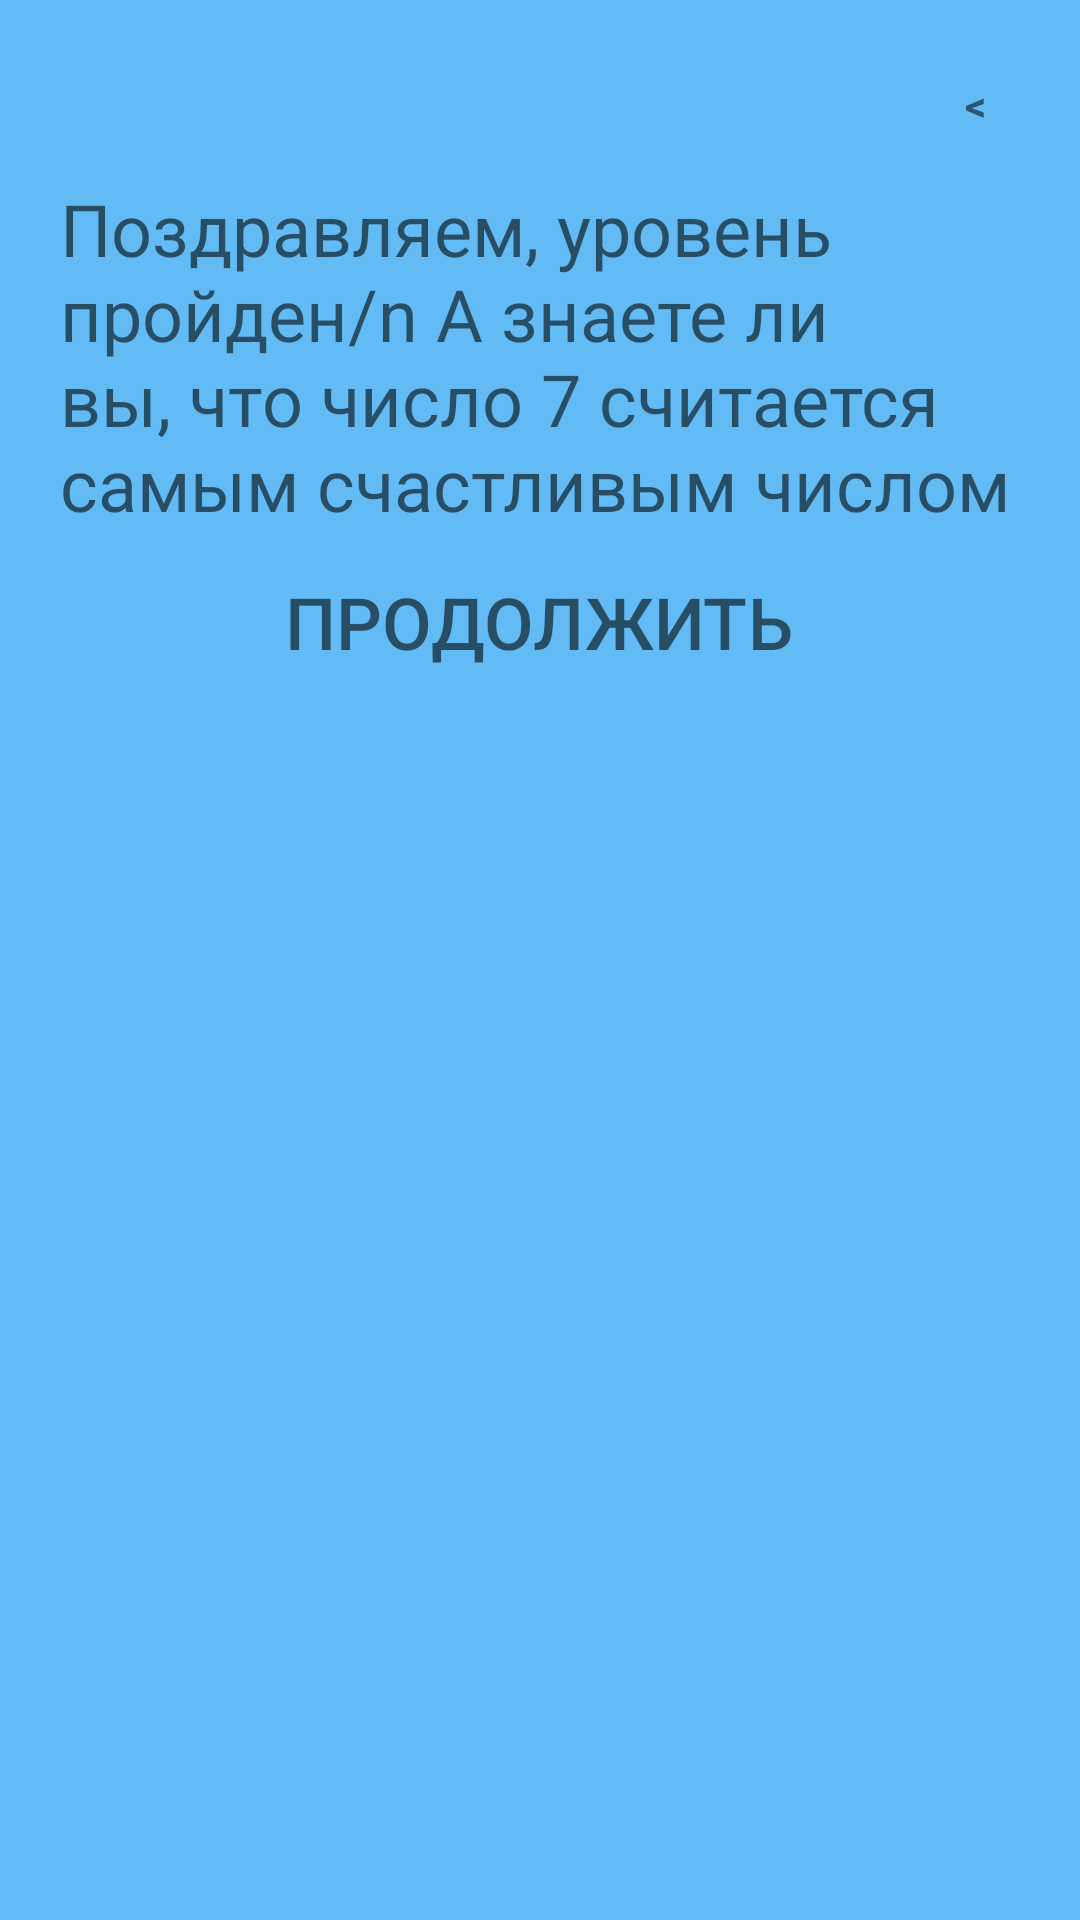

Android layout source for this screen:
<!-- AndroidManifest.xml: application theme Theme.Quiz -->
<!-- res/layout/dialogend.xml -->
<?xml version="1.0" encoding="utf-8"?>
<LinearLayout xmlns:android="http://schemas.android.com/apk/res/android"
    android:orientation="vertical"
    android:layout_width="wrap_content"
    android:layout_height="wrap_content"
    android:id="@+id/dialogfon"
    android:background="@drawable/previewbackgrounddone"
    android:layout_gravity="center"
    android:scaleType="centerCrop"
    android:layout_margin="10dp">
    <LinearLayout
        android:layout_width="match_parent"
        android:layout_height="wrap_content"
        android:orientation="vertical"
        android:padding="20dp"
        android:gravity="center">
        <TextView
            android:id="@+id/btnclose"
            android:layout_width="30dp"
            android:layout_height="30dp"
            android:text="&#60;"
            android:textStyle="bold"
            android:gravity="center"
            android:background="@drawable/button_stroke_black95_press_white"
            android:layout_gravity="end"/>

        <ScrollView
            android:layout_width="wrap_content"
            android:layout_height="wrap_content"
            android:layout_marginTop="10dp">
                <TextView
                android:layout_width="wrap_content"
                android:layout_height="0dp"
                android:id="@+id/textDescriptionEnd"
                android:text="@string/levelOneEnd"
                android:textColor="@color/black95"
                android:textSize="24sp" />
        </ScrollView>

        <androidx.appcompat.widget.AppCompatButton
            android:layout_width="wrap_content"
            android:layout_height="40dp"
            android:id="@+id/btncontinue"
            android:background="@drawable/button_stroke_black95_press_white"
            android:text="@string/textcontinue"
            android:textColor="@color/black95"
            android:paddingLeft="10dp"
            android:paddingRight="10dp"
            android:textAllCaps="true"
            android:textSize="24sp"
            android:layout_marginTop="10dp"/>

    </LinearLayout>

</LinearLayout>
<!-- resources referenced by this layout -->
<resources>
  <color name="black95">#95000000</color>
  <!-- drawable previewbackgrounddone: jpg bitmap (drawable, 2152 bytes) -->
  <string name="levelOneEnd">"Поздравляем, уровень пройден/n"
      А знаете ли вы, что число 7 считается самым счастливым числом</string>
  <string name="textcontinue">Продолжить</string>
  <style name="Theme.Quiz" parent="Theme.MaterialComponents.DayNight.DarkActionBar">
          
          <item name="colorOnPrimary">@color/white</item>
          <item name="android:statusBarColor" tools:targetApi="l">?attr/colorPrimaryVariant</item>
          
      </style>
  <color name="white">#ffffff</color>
</resources>
